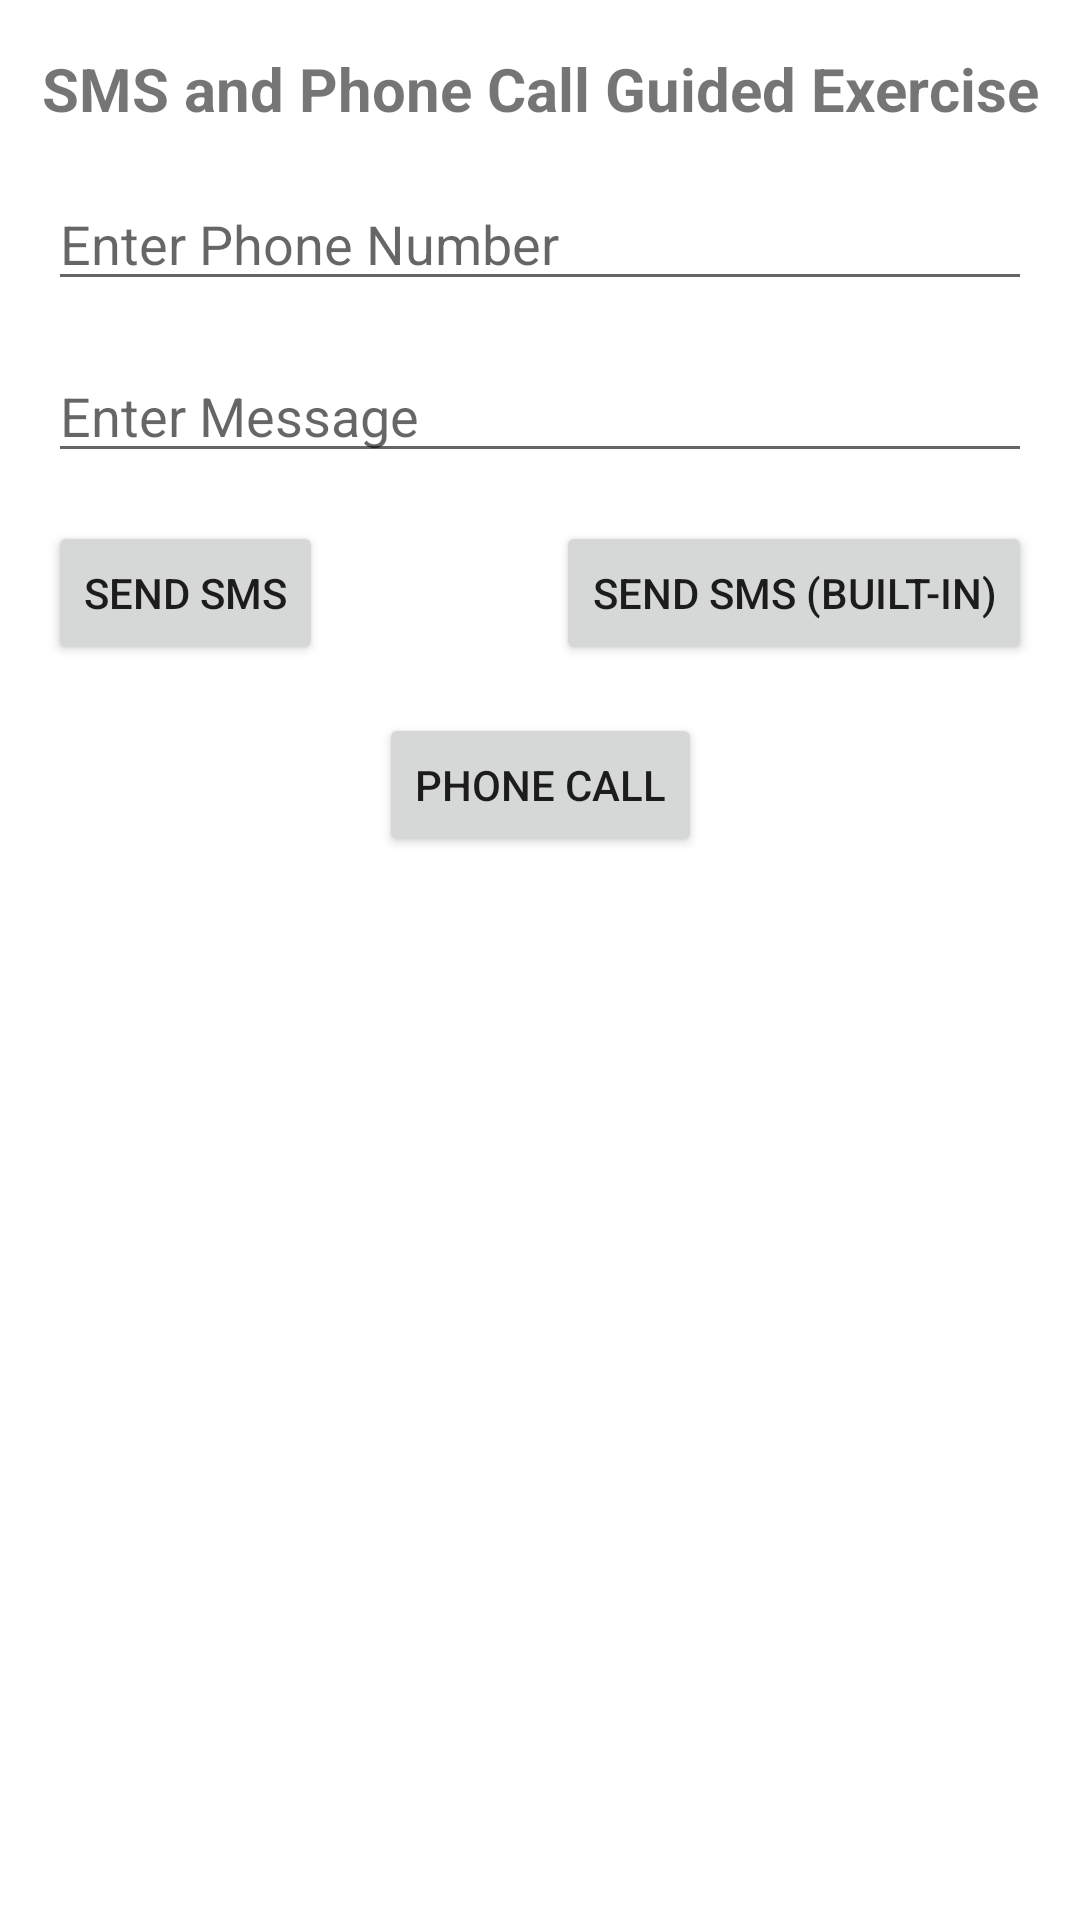

Write the Android layout XML for this screen, with the resource values it uses.
<!-- AndroidManifest.xml: application theme Theme.ElectiveFinals -->
<!-- res/layout/activity_fourteenth_guided_exercise.xml -->
<?xml version="1.0" encoding="utf-8"?>
<androidx.constraintlayout.widget.ConstraintLayout xmlns:android="http://schemas.android.com/apk/res/android"
    xmlns:app="http://schemas.android.com/apk/res-auto"
    xmlns:tools="http://schemas.android.com/tools"
    android:id="@+id/main"
    android:layout_width="match_parent"
    android:layout_height="match_parent"
    tools:context=".FourteenthGuidedExercise">

    
    <TextView
        android:id="@+id/textView3"
        android:layout_width="wrap_content"
        android:layout_height="wrap_content"
        android:text="SMS and Phone Call Guided Exercise"
        android:textSize="20sp"
        android:textStyle="bold"
        app:layout_constraintTop_toTopOf="parent"
        app:layout_constraintStart_toStartOf="parent"
        app:layout_constraintEnd_toEndOf="parent"
        android:layout_marginTop="16dp" />

    
    <EditText
        android:id="@+id/etPhoneNo"
        android:layout_width="0dp"
        android:layout_height="wrap_content"
        android:hint="Enter Phone Number"
        android:inputType="phone"
        app:layout_constraintTop_toBottomOf="@id/textView3"
        app:layout_constraintStart_toStartOf="parent"
        app:layout_constraintEnd_toEndOf="parent"
        android:layout_marginTop="16dp"
        android:layout_marginStart="16dp"
        android:layout_marginEnd="16dp" />

    
    <EditText
        android:id="@+id/etSMS"
        android:layout_width="0dp"
        android:layout_height="wrap_content"
        android:hint="Enter Message"
        android:inputType="textMultiLine"
        app:layout_constraintTop_toBottomOf="@id/etPhoneNo"
        app:layout_constraintStart_toStartOf="parent"
        app:layout_constraintEnd_toEndOf="parent"
        android:layout_marginTop="16dp"
        android:layout_marginStart="16dp"
        android:layout_marginEnd="16dp" />

    
    <Button
        android:id="@+id/btnSMS"
        android:layout_width="wrap_content"
        android:layout_height="wrap_content"
        android:text="Send SMS"
        app:layout_constraintTop_toBottomOf="@id/etSMS"
        app:layout_constraintStart_toStartOf="parent"
        android:layout_marginTop="16dp"
        android:layout_marginStart="16dp" />

    
    <Button
        android:id="@+id/btnBSMS"
        android:layout_width="wrap_content"
        android:layout_height="wrap_content"
        android:text="Send SMS (Built-In)"
        app:layout_constraintTop_toBottomOf="@id/etSMS"
        app:layout_constraintEnd_toEndOf="parent"
        android:layout_marginTop="16dp"
        android:layout_marginEnd="16dp" />

    
    <Button
        android:id="@+id/btnPhoneCall"
        android:layout_width="wrap_content"
        android:layout_height="wrap_content"
        android:text="Phone Call"
        app:layout_constraintTop_toBottomOf="@id/btnSMS"
        app:layout_constraintStart_toStartOf="parent"
        app:layout_constraintEnd_toEndOf="parent"
        android:layout_marginTop="16dp" />

</androidx.constraintlayout.widget.ConstraintLayout>
<!-- resources referenced by this layout -->
<resources>
  <style name="Theme.ElectiveFinals" parent="Theme.MaterialComponents.DayNight.DarkActionBar">
          
          <item name="colorPrimary">@color/purple_500</item>
          <item name="colorPrimaryVariant">@color/purple_700</item>
          <item name="colorOnPrimary">@color/white</item>
          
          <item name="colorSecondary">@color/teal_200</item>
          <item name="colorSecondaryVariant">@color/teal_700</item>
          <item name="colorOnSecondary">@color/black</item>
          
          <item name="android:statusBarColor">?attr/colorPrimaryVariant</item>
          
      </style>
  <color name="purple_500">#FF6200EE</color>
  <color name="purple_700">#FF3700B3</color>
  <color name="white">#FFFFFF</color>
  <color name="teal_200">#FF03DAC5</color>
  <color name="teal_700">#FF018786</color>
  <color name="black">#000000</color>
</resources>
